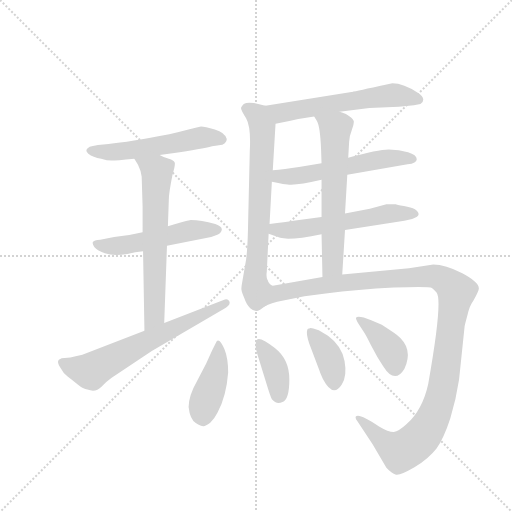
t = 0.00 s
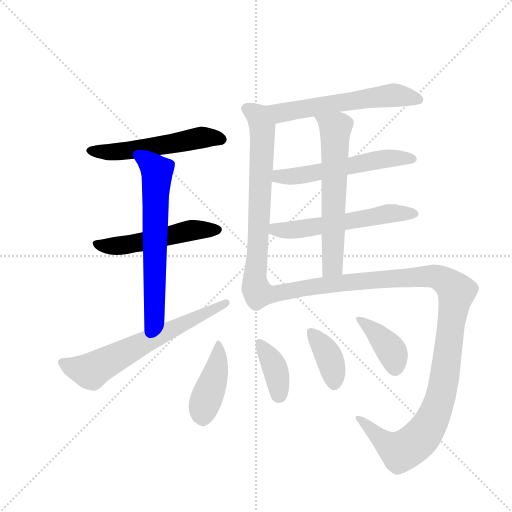
t = 2.03 s
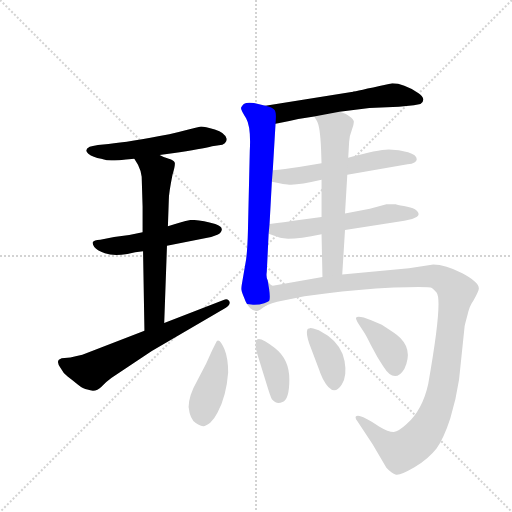
t = 4.06 s
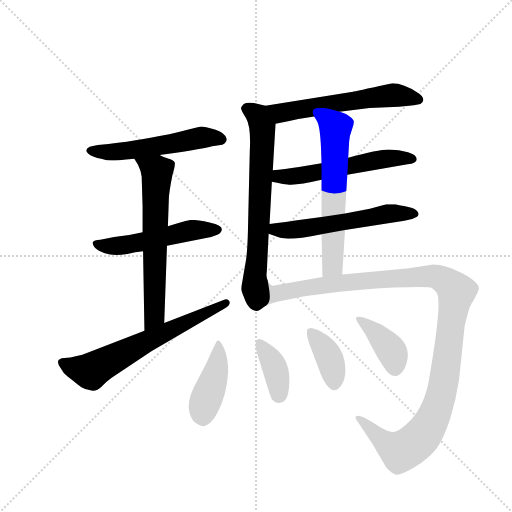
t = 6.09 s
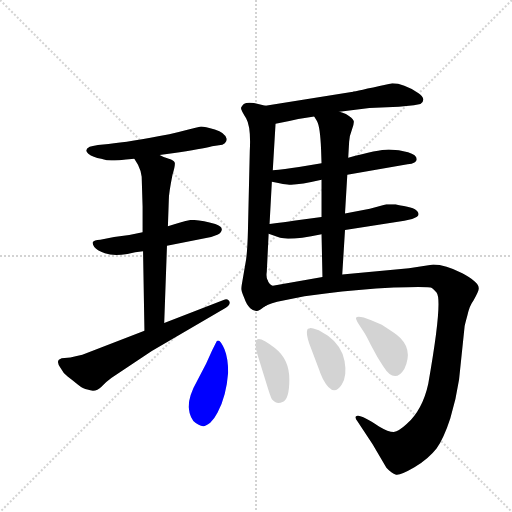
t = 8.12 s
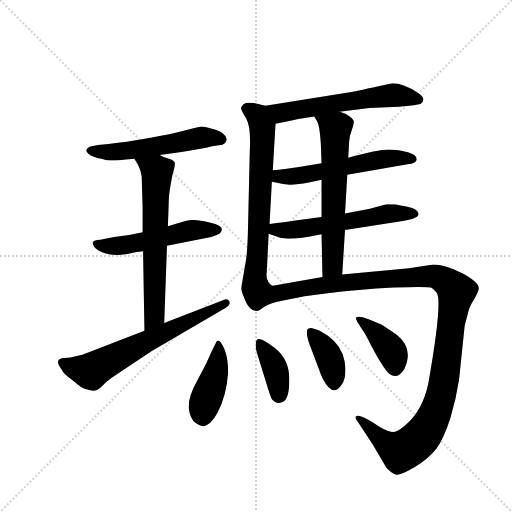
t = 10.15 s

The animated SVG that drew these frames (rendered in a browser with its animation timeline set to each time). Animation: 14 CSS @keyframes rules; one cycle of 10.15 s.

<svg version="1.1" viewBox="0 0 1024 1024" xmlns="http://www.w3.org/2000/svg">
  <g stroke="lightgray" stroke-dasharray="1,1" stroke-width="1" transform="scale(4, 4)">
    <line x1="0" y1="0" x2="256" y2="256"></line>
    <line x1="256" y1="0" x2="0" y2="256"></line>
    <line x1="128" y1="0" x2="128" y2="256"></line>
    <line x1="0" y1="128" x2="256" y2="128"></line>
  </g>
  <g transform="scale(0.92, -0.92) translate(60, -900)">
    <style type="text/css">
      
        @keyframes keyframes0 {
          from {
            stroke: blue;
            stroke-dashoffset: 540;
            stroke-width: 128;
          }
          64% {
            animation-timing-function: step-end;
            stroke: blue;
            stroke-dashoffset: 0;
            stroke-width: 128;
          }
          to {
            stroke: black;
            stroke-width: 1024;
          }
        }
        #make-me-a-hanzi-animation-0 {
          animation: keyframes0 0.689453125s both;
          animation-delay: 0s;
          animation-timing-function: linear;
        }
      
        @keyframes keyframes1 {
          from {
            stroke: blue;
            stroke-dashoffset: 522;
            stroke-width: 128;
          }
          63% {
            animation-timing-function: step-end;
            stroke: blue;
            stroke-dashoffset: 0;
            stroke-width: 128;
          }
          to {
            stroke: black;
            stroke-width: 1024;
          }
        }
        #make-me-a-hanzi-animation-1 {
          animation: keyframes1 0.6748046875s both;
          animation-delay: 0.689453125s;
          animation-timing-function: linear;
        }
      
        @keyframes keyframes2 {
          from {
            stroke: blue;
            stroke-dashoffset: 647;
            stroke-width: 128;
          }
          68% {
            animation-timing-function: step-end;
            stroke: blue;
            stroke-dashoffset: 0;
            stroke-width: 128;
          }
          to {
            stroke: black;
            stroke-width: 1024;
          }
        }
        #make-me-a-hanzi-animation-2 {
          animation: keyframes2 0.7765299479166666s both;
          animation-delay: 1.3642578125s;
          animation-timing-function: linear;
        }
      
        @keyframes keyframes3 {
          from {
            stroke: blue;
            stroke-dashoffset: 652;
            stroke-width: 128;
          }
          68% {
            animation-timing-function: step-end;
            stroke: blue;
            stroke-dashoffset: 0;
            stroke-width: 128;
          }
          to {
            stroke: black;
            stroke-width: 1024;
          }
        }
        #make-me-a-hanzi-animation-3 {
          animation: keyframes3 0.7805989583333334s both;
          animation-delay: 2.1407877604166665s;
          animation-timing-function: linear;
        }
      
        @keyframes keyframes4 {
          from {
            stroke: blue;
            stroke-dashoffset: 586;
            stroke-width: 128;
          }
          66% {
            animation-timing-function: step-end;
            stroke: blue;
            stroke-dashoffset: 0;
            stroke-width: 128;
          }
          to {
            stroke: black;
            stroke-width: 1024;
          }
        }
        #make-me-a-hanzi-animation-4 {
          animation: keyframes4 0.7268880208333334s both;
          animation-delay: 2.92138671875s;
          animation-timing-function: linear;
        }
      
        @keyframes keyframes5 {
          from {
            stroke: blue;
            stroke-dashoffset: 698;
            stroke-width: 128;
          }
          69% {
            animation-timing-function: step-end;
            stroke: blue;
            stroke-dashoffset: 0;
            stroke-width: 128;
          }
          to {
            stroke: black;
            stroke-width: 1024;
          }
        }
        #make-me-a-hanzi-animation-5 {
          animation: keyframes5 0.8180338541666666s both;
          animation-delay: 3.6482747395833335s;
          animation-timing-function: linear;
        }
      
        @keyframes keyframes6 {
          from {
            stroke: blue;
            stroke-dashoffset: 559;
            stroke-width: 128;
          }
          65% {
            animation-timing-function: step-end;
            stroke: blue;
            stroke-dashoffset: 0;
            stroke-width: 128;
          }
          to {
            stroke: black;
            stroke-width: 1024;
          }
        }
        #make-me-a-hanzi-animation-6 {
          animation: keyframes6 0.7049153645833334s both;
          animation-delay: 4.46630859375s;
          animation-timing-function: linear;
        }
      
        @keyframes keyframes7 {
          from {
            stroke: blue;
            stroke-dashoffset: 569;
            stroke-width: 128;
          }
          65% {
            animation-timing-function: step-end;
            stroke: blue;
            stroke-dashoffset: 0;
            stroke-width: 128;
          }
          to {
            stroke: black;
            stroke-width: 1024;
          }
        }
        #make-me-a-hanzi-animation-7 {
          animation: keyframes7 0.7130533854166666s both;
          animation-delay: 5.171223958333333s;
          animation-timing-function: linear;
        }
      
        @keyframes keyframes8 {
          from {
            stroke: blue;
            stroke-dashoffset: 622;
            stroke-width: 128;
          }
          67% {
            animation-timing-function: step-end;
            stroke: blue;
            stroke-dashoffset: 0;
            stroke-width: 128;
          }
          to {
            stroke: black;
            stroke-width: 1024;
          }
        }
        #make-me-a-hanzi-animation-8 {
          animation: keyframes8 0.7561848958333334s both;
          animation-delay: 5.88427734375s;
          animation-timing-function: linear;
        }
      
        @keyframes keyframes9 {
          from {
            stroke: blue;
            stroke-dashoffset: 1193;
            stroke-width: 128;
          }
          80% {
            animation-timing-function: step-end;
            stroke: blue;
            stroke-dashoffset: 0;
            stroke-width: 128;
          }
          to {
            stroke: black;
            stroke-width: 1024;
          }
        }
        #make-me-a-hanzi-animation-9 {
          animation: keyframes9 1.2208658854166667s both;
          animation-delay: 6.640462239583333s;
          animation-timing-function: linear;
        }
      
        @keyframes keyframes10 {
          from {
            stroke: blue;
            stroke-dashoffset: 431;
            stroke-width: 128;
          }
          58% {
            animation-timing-function: step-end;
            stroke: blue;
            stroke-dashoffset: 0;
            stroke-width: 128;
          }
          to {
            stroke: black;
            stroke-width: 1024;
          }
        }
        #make-me-a-hanzi-animation-10 {
          animation: keyframes10 0.6007486979166666s both;
          animation-delay: 7.861328125s;
          animation-timing-function: linear;
        }
      
        @keyframes keyframes11 {
          from {
            stroke: blue;
            stroke-dashoffset: 380;
            stroke-width: 128;
          }
          55% {
            animation-timing-function: step-end;
            stroke: blue;
            stroke-dashoffset: 0;
            stroke-width: 128;
          }
          to {
            stroke: black;
            stroke-width: 1024;
          }
        }
        #make-me-a-hanzi-animation-11 {
          animation: keyframes11 0.5592447916666666s both;
          animation-delay: 8.462076822916666s;
          animation-timing-function: linear;
        }
      
        @keyframes keyframes12 {
          from {
            stroke: blue;
            stroke-dashoffset: 379;
            stroke-width: 128;
          }
          55% {
            animation-timing-function: step-end;
            stroke: blue;
            stroke-dashoffset: 0;
            stroke-width: 128;
          }
          to {
            stroke: black;
            stroke-width: 1024;
          }
        }
        #make-me-a-hanzi-animation-12 {
          animation: keyframes12 0.5584309895833334s both;
          animation-delay: 9.021321614583332s;
          animation-timing-function: linear;
        }
      
        @keyframes keyframes13 {
          from {
            stroke: blue;
            stroke-dashoffset: 389;
            stroke-width: 128;
          }
          56% {
            animation-timing-function: step-end;
            stroke: blue;
            stroke-dashoffset: 0;
            stroke-width: 128;
          }
          to {
            stroke: black;
            stroke-width: 1024;
          }
        }
        #make-me-a-hanzi-animation-13 {
          animation: keyframes13 0.5665690104166666s both;
          animation-delay: 9.579752604166666s;
          animation-timing-function: linear;
        }
      
    </style>
    
      <path d="M 287 563 L 315 567 Q 380 576 401 582 L 416 584 Q 433 586 433 598 Q 429 612 407 618.5 Q 385 625 377 625 Q 357 620 308 608 Q 221 591 176 587 L 153 585 Q 140 583 135 581 Q 122 574 132 566 Q 142 558 160 555 Q 173 551 182.5 551 Q 192 551 232 555 L 287 563 Z" fill="lightgray"></path>
    
      <path d="M 250 395 L 221 389 L 188 385 L 158 379 Q 144 378 142 374 Q 140 370 145 363 Q 150 356 168 349.5 Q 186 343 217 348 Q 234 353 251 354 L 303 366 L 399 385 Q 416 390 419 394 Q 429 406 408 413 Q 377 422 355 422 Q 335 418 305 408 L 250 395 Z" fill="lightgray"></path>
    
      <path d="M 250 451 L 250 395 L 251 354 L 254 181 C 255 151 296 168 297 198 L 303 366 L 305 408 L 307 466 Q 307 480 315 520 Q 321 539 320 546 Q 318 552 307 555 Q 295 558 287 563 C 260 576 216 581 232 555 L 240 542 Q 247 528 248 516 L 250 451 Z" fill="lightgray"></path>
    
      <path d="M 254 181 L 119 129 Q 103 125 93 123 L 74 121 L 68 118 Q 63 113 71 101 Q 77 89 87 81.5 Q 97 74 109 64 Q 121 54 130 53 Q 148 46 160 58.5 Q 172 71 182 78 L 270 137 L 431 231 Q 442 238 438.5 245 Q 435 252 426 248 L 297 198 L 254 181 Z" fill="lightgray"></path>
    
      <path d="M 678 657 L 743 665 L 807 668 L 829 670 Q 838 671 854 674 Q 861 677 860 685 Q 859 692 849 698 Q 817 719 793 719 L 765 713 Q 706 700 704 700 L 517 670 C 487 665 510 625 539 631 L 569 637 Q 593 643 623 647 L 678 657 Z" fill="lightgray"></path>
    
      <path d="M 517 670 L 492 676 Q 476 678 470 674 Q 465 669 464 666 Q 463 662 475 643 Q 486 624 483 571 L 479 399 Q 478 358 475 336 L 467 289 Q 464 273 465 270 Q 465 266 471 252 Q 476 237 484 230 Q 492 223 499 224 Q 505 225 516 234 C 531 243 527 260 522 290 Q 518 297 520 310 L 524 392 L 526 413 L 531 505 L 533 530 L 539 631 C 541 661 541 664 517 670 Z" fill="lightgray"></path>
    
      <path d="M 695 520 L 826 543 Q 846 545 846 554 Q 846 563 827 569 Q 808 575 785 575 Q 762 575 697 557 L 639 545 L 590 537 Q 558 532 533 530 C 503 527 502 511 531 505 L 545 502 Q 555 499 565 499 Q 583 496 639 509 L 695 520 Z" fill="lightgray"></path>
    
      <path d="M 690 400 L 819 420 L 836 424 Q 850 428 850 434 Q 850 440 842 445 Q 834 449 818 452 Q 802 455 800 456 L 780 456 L 744 446 L 690 436 L 639 428 L 578 420 Q 561 417 526 413 C 496 410 496 402 524 392 L 549 383 Q 571 377 639 391 L 690 400 Z" fill="lightgray"></path>
    
      <path d="M 697 557 L 699 592 Q 700 606 705 618 Q 710 630 709 637 Q 707 643 692 652 Q 682 656 678 657 C 650 667 608 673 623 647 L 629 637 Q 636 625 638 575 L 639 545 L 639 509 L 639 428 L 639 391 L 641 298 C 642 268 682 273 684 303 L 690 400 L 690 436 L 695 520 L 697 557 Z" fill="lightgray"></path>
    
      <path d="M 516 234 Q 527 242 556 247 L 602 256 L 648 262 Q 718 271 796 275 Q 874 278 879 274 Q 884 270 889 264 Q 903 247 871 66 Q 859 10 824 -22 Q 807 -38 796 -39 Q 784 -39 764 -27 Q 721 2 714 -5 Q 711 -8 717 -16 L 750 -66 L 780 -117 Q 791 -129 801 -132 Q 810 -134 841 -116 Q 872 -97 889 -75 Q 905 -52 919 -9 Q 932 34 938 75 L 950 190 Q 950 192 956 214 Q 961 236 969 246 Q 981 268 981 273 Q 981 287 945 306 Q 908 325 882 325 L 829 317 L 684 303 L 641 298 L 533 279 Q 525 281 522 290 C 494 300 488 222 516 234 Z" fill="lightgray"></path>
    
      <path d="M 388 109 L 369 73 Q 350 40 350 15 Q 353 -12 365.5 -19.5 Q 378 -27 382.5 -26.5 Q 387 -26 397 -19 Q 406 -11 413 3 Q 432 38 436 90 Q 436 121 428 140.5 Q 420 160 414 160 Q 411 160 410 156 L 401 138 L 388 109 Z" fill="lightgray"></path>
    
      <path d="M 518 70 Q 528 37 531 32 Q 541 20 554 26 Q 569 31 569 75 Q 569 119 537.5 143.5 Q 506 168 499 162 Q 497 160 496 155 L 496 143 Q 497 140 500 128 L 518 70 Z" fill="lightgray"></path>
    
      <path d="M 635 93 Q 635 92 642 76 Q 664 34 683 64 Q 695 82 689 115 Q 683 148 653 170 L 633 182 L 621 186 Q 614 188 612 186 Q 609 186 608 183 Q 605 175 612 154 L 635 93 Z" fill="lightgray"></path>
    
      <path d="M 720 195 L 731 178 Q 733 176 746.5 149.5 Q 760 123 773 104 Q 798 64 819 98 Q 840 143 803 172 Q 790 181 770 194 L 747 204 Q 717 216 714 209 Q 713 206 720 195 Z" fill="lightgray"></path>
    
    
      <clipPath id="make-me-a-hanzi-clip-0">
        <path d="M 287 563 L 315 567 Q 380 576 401 582 L 416 584 Q 433 586 433 598 Q 429 612 407 618.5 Q 385 625 377 625 Q 357 620 308 608 Q 221 591 176 587 L 153 585 Q 140 583 135 581 Q 122 574 132 566 Q 142 558 160 555 Q 173 551 182.5 551 Q 192 551 232 555 L 287 563 Z"></path>
      </clipPath>
      <path clip-path="url(#make-me-a-hanzi-clip-0)" d="M 141 572 L 205 571 L 378 601 L 422 597" fill="none" id="make-me-a-hanzi-animation-0" stroke-dasharray="412 824" stroke-linecap="round"></path>
    
      <clipPath id="make-me-a-hanzi-clip-1">
        <path d="M 250 395 L 221 389 L 188 385 L 158 379 Q 144 378 142 374 Q 140 370 145 363 Q 150 356 168 349.5 Q 186 343 217 348 Q 234 353 251 354 L 303 366 L 399 385 Q 416 390 419 394 Q 429 406 408 413 Q 377 422 355 422 Q 335 418 305 408 L 250 395 Z"></path>
      </clipPath>
      <path clip-path="url(#make-me-a-hanzi-clip-1)" d="M 148 370 L 166 365 L 207 367 L 354 399 L 410 401" fill="none" id="make-me-a-hanzi-animation-1" stroke-dasharray="394 788" stroke-linecap="round"></path>
    
      <clipPath id="make-me-a-hanzi-clip-2">
        <path d="M 250 451 L 250 395 L 251 354 L 254 181 C 255 151 296 168 297 198 L 303 366 L 305 408 L 307 466 Q 307 480 315 520 Q 321 539 320 546 Q 318 552 307 555 Q 295 558 287 563 C 260 576 216 581 232 555 L 240 542 Q 247 528 248 516 L 250 451 Z"></path>
      </clipPath>
      <path clip-path="url(#make-me-a-hanzi-clip-2)" d="M 240 551 L 270 536 L 281 527 L 282 517 L 275 213 L 259 189" fill="none" id="make-me-a-hanzi-animation-2" stroke-dasharray="519 1038" stroke-linecap="round"></path>
    
      <clipPath id="make-me-a-hanzi-clip-3">
        <path d="M 254 181 L 119 129 Q 103 125 93 123 L 74 121 L 68 118 Q 63 113 71 101 Q 77 89 87 81.5 Q 97 74 109 64 Q 121 54 130 53 Q 148 46 160 58.5 Q 172 71 182 78 L 270 137 L 431 231 Q 442 238 438.5 245 Q 435 252 426 248 L 297 198 L 254 181 Z"></path>
      </clipPath>
      <path clip-path="url(#make-me-a-hanzi-clip-3)" d="M 74 113 L 97 101 L 137 93 L 256 157 L 431 240" fill="none" id="make-me-a-hanzi-animation-3" stroke-dasharray="524 1048" stroke-linecap="round"></path>
    
      <clipPath id="make-me-a-hanzi-clip-4">
        <path d="M 678 657 L 743 665 L 807 668 L 829 670 Q 838 671 854 674 Q 861 677 860 685 Q 859 692 849 698 Q 817 719 793 719 L 765 713 Q 706 700 704 700 L 517 670 C 487 665 510 625 539 631 L 569 637 Q 593 643 623 647 L 678 657 Z"></path>
      </clipPath>
      <path clip-path="url(#make-me-a-hanzi-clip-4)" d="M 526 666 L 550 654 L 756 690 L 806 693 L 849 684" fill="none" id="make-me-a-hanzi-animation-4" stroke-dasharray="458 916" stroke-linecap="round"></path>
    
      <clipPath id="make-me-a-hanzi-clip-5">
        <path d="M 517 670 L 492 676 Q 476 678 470 674 Q 465 669 464 666 Q 463 662 475 643 Q 486 624 483 571 L 479 399 Q 478 358 475 336 L 467 289 Q 464 273 465 270 Q 465 266 471 252 Q 476 237 484 230 Q 492 223 499 224 Q 505 225 516 234 C 531 243 527 260 522 290 Q 518 297 520 310 L 524 392 L 526 413 L 531 505 L 533 530 L 539 631 C 541 661 541 664 517 670 Z"></path>
      </clipPath>
      <path clip-path="url(#make-me-a-hanzi-clip-5)" d="M 474 665 L 500 648 L 511 611 L 493 293 L 494 255 L 503 242" fill="none" id="make-me-a-hanzi-animation-5" stroke-dasharray="570 1140" stroke-linecap="round"></path>
    
      <clipPath id="make-me-a-hanzi-clip-6">
        <path d="M 695 520 L 826 543 Q 846 545 846 554 Q 846 563 827 569 Q 808 575 785 575 Q 762 575 697 557 L 639 545 L 590 537 Q 558 532 533 530 C 503 527 502 511 531 505 L 545 502 Q 555 499 565 499 Q 583 496 639 509 L 695 520 Z"></path>
      </clipPath>
      <path clip-path="url(#make-me-a-hanzi-clip-6)" d="M 540 511 L 547 517 L 624 523 L 762 553 L 837 555" fill="none" id="make-me-a-hanzi-animation-6" stroke-dasharray="431 862" stroke-linecap="round"></path>
    
      <clipPath id="make-me-a-hanzi-clip-7">
        <path d="M 690 400 L 819 420 L 836 424 Q 850 428 850 434 Q 850 440 842 445 Q 834 449 818 452 Q 802 455 800 456 L 780 456 L 744 446 L 690 436 L 639 428 L 578 420 Q 561 417 526 413 C 496 410 496 402 524 392 L 549 383 Q 571 377 639 391 L 690 400 Z"></path>
      </clipPath>
      <path clip-path="url(#make-me-a-hanzi-clip-7)" d="M 533 396 L 539 401 L 625 406 L 785 436 L 841 436" fill="none" id="make-me-a-hanzi-animation-7" stroke-dasharray="441 882" stroke-linecap="round"></path>
    
      <clipPath id="make-me-a-hanzi-clip-8">
        <path d="M 697 557 L 699 592 Q 700 606 705 618 Q 710 630 709 637 Q 707 643 692 652 Q 682 656 678 657 C 650 667 608 673 623 647 L 629 637 Q 636 625 638 575 L 639 545 L 639 509 L 639 428 L 639 391 L 641 298 C 642 268 682 273 684 303 L 690 400 L 690 436 L 695 520 L 697 557 Z"></path>
      </clipPath>
      <path clip-path="url(#make-me-a-hanzi-clip-8)" d="M 631 645 L 669 620 L 663 323 L 647 306" fill="none" id="make-me-a-hanzi-animation-8" stroke-dasharray="494 988" stroke-linecap="round"></path>
    
      <clipPath id="make-me-a-hanzi-clip-9">
        <path d="M 516 234 Q 527 242 556 247 L 602 256 L 648 262 Q 718 271 796 275 Q 874 278 879 274 Q 884 270 889 264 Q 903 247 871 66 Q 859 10 824 -22 Q 807 -38 796 -39 Q 784 -39 764 -27 Q 721 2 714 -5 Q 711 -8 717 -16 L 750 -66 L 780 -117 Q 791 -129 801 -132 Q 810 -134 841 -116 Q 872 -97 889 -75 Q 905 -52 919 -9 Q 932 34 938 75 L 950 190 Q 950 192 956 214 Q 961 236 969 246 Q 981 268 981 273 Q 981 287 945 306 Q 908 325 882 325 L 829 317 L 684 303 L 641 298 L 533 279 Q 525 281 522 290 C 494 300 488 222 516 234 Z"></path>
      </clipPath>
      <path clip-path="url(#make-me-a-hanzi-clip-9)" d="M 518 240 L 544 263 L 722 289 L 879 300 L 894 297 L 922 278 L 932 264 L 903 60 L 888 8 L 863 -40 L 836 -68 L 810 -81 L 787 -69 L 718 -10" fill="none" id="make-me-a-hanzi-animation-9" stroke-dasharray="1065 2130" stroke-linecap="round"></path>
    
      <clipPath id="make-me-a-hanzi-clip-10">
        <path d="M 388 109 L 369 73 Q 350 40 350 15 Q 353 -12 365.5 -19.5 Q 378 -27 382.5 -26.5 Q 387 -26 397 -19 Q 406 -11 413 3 Q 432 38 436 90 Q 436 121 428 140.5 Q 420 160 414 160 Q 411 160 410 156 L 401 138 L 388 109 Z"></path>
      </clipPath>
      <path clip-path="url(#make-me-a-hanzi-clip-10)" d="M 415 155 L 411 97 L 383 19 L 382 -15" fill="none" id="make-me-a-hanzi-animation-10" stroke-dasharray="303 606" stroke-linecap="round"></path>
    
      <clipPath id="make-me-a-hanzi-clip-11">
        <path d="M 518 70 Q 528 37 531 32 Q 541 20 554 26 Q 569 31 569 75 Q 569 119 537.5 143.5 Q 506 168 499 162 Q 497 160 496 155 L 496 143 Q 497 140 500 128 L 518 70 Z"></path>
      </clipPath>
      <path clip-path="url(#make-me-a-hanzi-clip-11)" d="M 503 156 L 540 93 L 546 42" fill="none" id="make-me-a-hanzi-animation-11" stroke-dasharray="252 504" stroke-linecap="round"></path>
    
      <clipPath id="make-me-a-hanzi-clip-12">
        <path d="M 635 93 Q 635 92 642 76 Q 664 34 683 64 Q 695 82 689 115 Q 683 148 653 170 L 633 182 L 621 186 Q 614 188 612 186 Q 609 186 608 183 Q 605 175 612 154 L 635 93 Z"></path>
      </clipPath>
      <path clip-path="url(#make-me-a-hanzi-clip-12)" d="M 616 177 L 653 129 L 667 68" fill="none" id="make-me-a-hanzi-animation-12" stroke-dasharray="251 502" stroke-linecap="round"></path>
    
      <clipPath id="make-me-a-hanzi-clip-13">
        <path d="M 720 195 L 731 178 Q 733 176 746.5 149.5 Q 760 123 773 104 Q 798 64 819 98 Q 840 143 803 172 Q 790 181 770 194 L 747 204 Q 717 216 714 209 Q 713 206 720 195 Z"></path>
      </clipPath>
      <path clip-path="url(#make-me-a-hanzi-clip-13)" d="M 720 203 L 735 197 L 787 143 L 799 103" fill="none" id="make-me-a-hanzi-animation-13" stroke-dasharray="261 522" stroke-linecap="round"></path>
    
  </g>
</svg>
